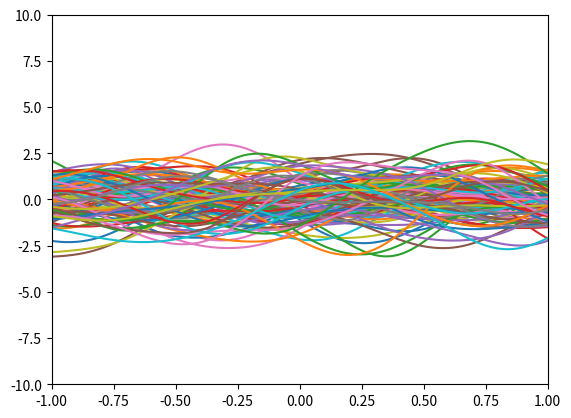

Write the Python code that produced this figure.
# -*- coding: utf8 -*-
from numpy import *
from matplotlib.pyplot import *

# ガウス過程
# mu(x) = 0
# k(x, x') = exp(-|x-x'|^2/(2sigma^2))
# からのサンプリング

N = 200

# パラメータ
ALPHA = 1

# カーネル関数
def k(x1, x2):
    SIGMA = 0.3
    return exp(-(x1-x2)**2/(2*SIGMA**2))

# データ点
x = linspace(-1, 1, N)

# グラム行列
K = zeros((N, N))
for i in range(N):
    for j in range(N):
        K[i, j] = k(x[i], x[j])

xlim(-1, 1)
ylim(-10, 10)
for i in range(100):
    y = random.multivariate_normal(zeros(N), K/ALPHA)
    plot(x, y)
show()
